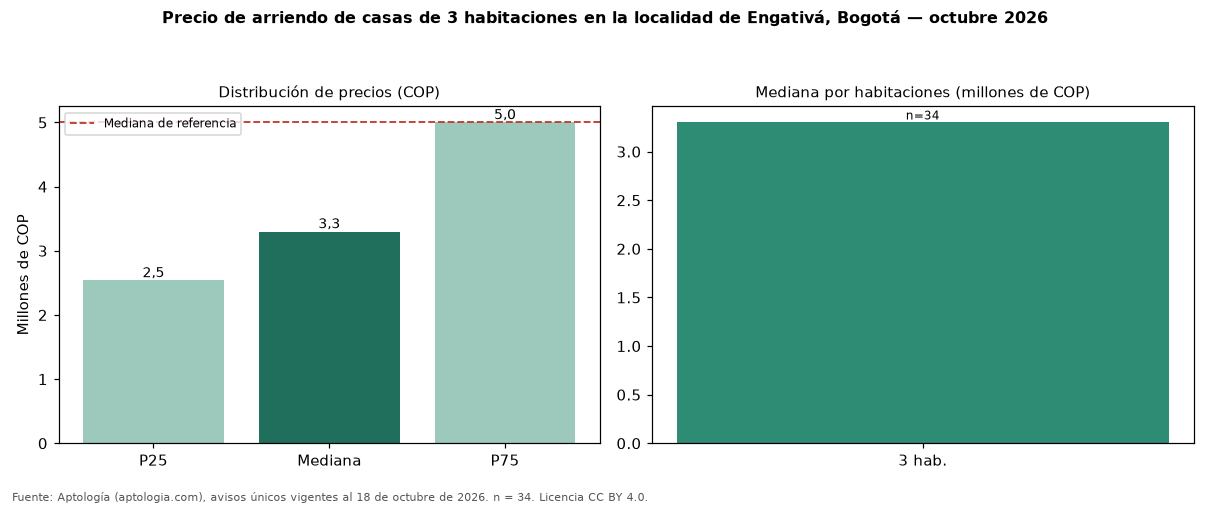

Values plotted in this chart, from the file beside it:
seccion, metrica, valor_cop, n
precio, p25, 2537500, 34
precio, mediana, 3300000, 34
precio, p75, 5000000, 34
cop_por_m2, p25, 18855, 34
cop_por_m2, mediana, 23538, 34
cop_por_m2, p75, 28221, 34
area, area_mediana_m2, 146.0, 34
habitaciones, 3, 3300000, 34
administracion, mediana, 312500, 6
estrato, moda, 3, 
parqueadero, porcentaje_con_parqueadero, 82.4, 34
referencia, mediana_referencia, 5000000, 131
referencia, mediana_cop_por_m2_referencia, 23077, 131
